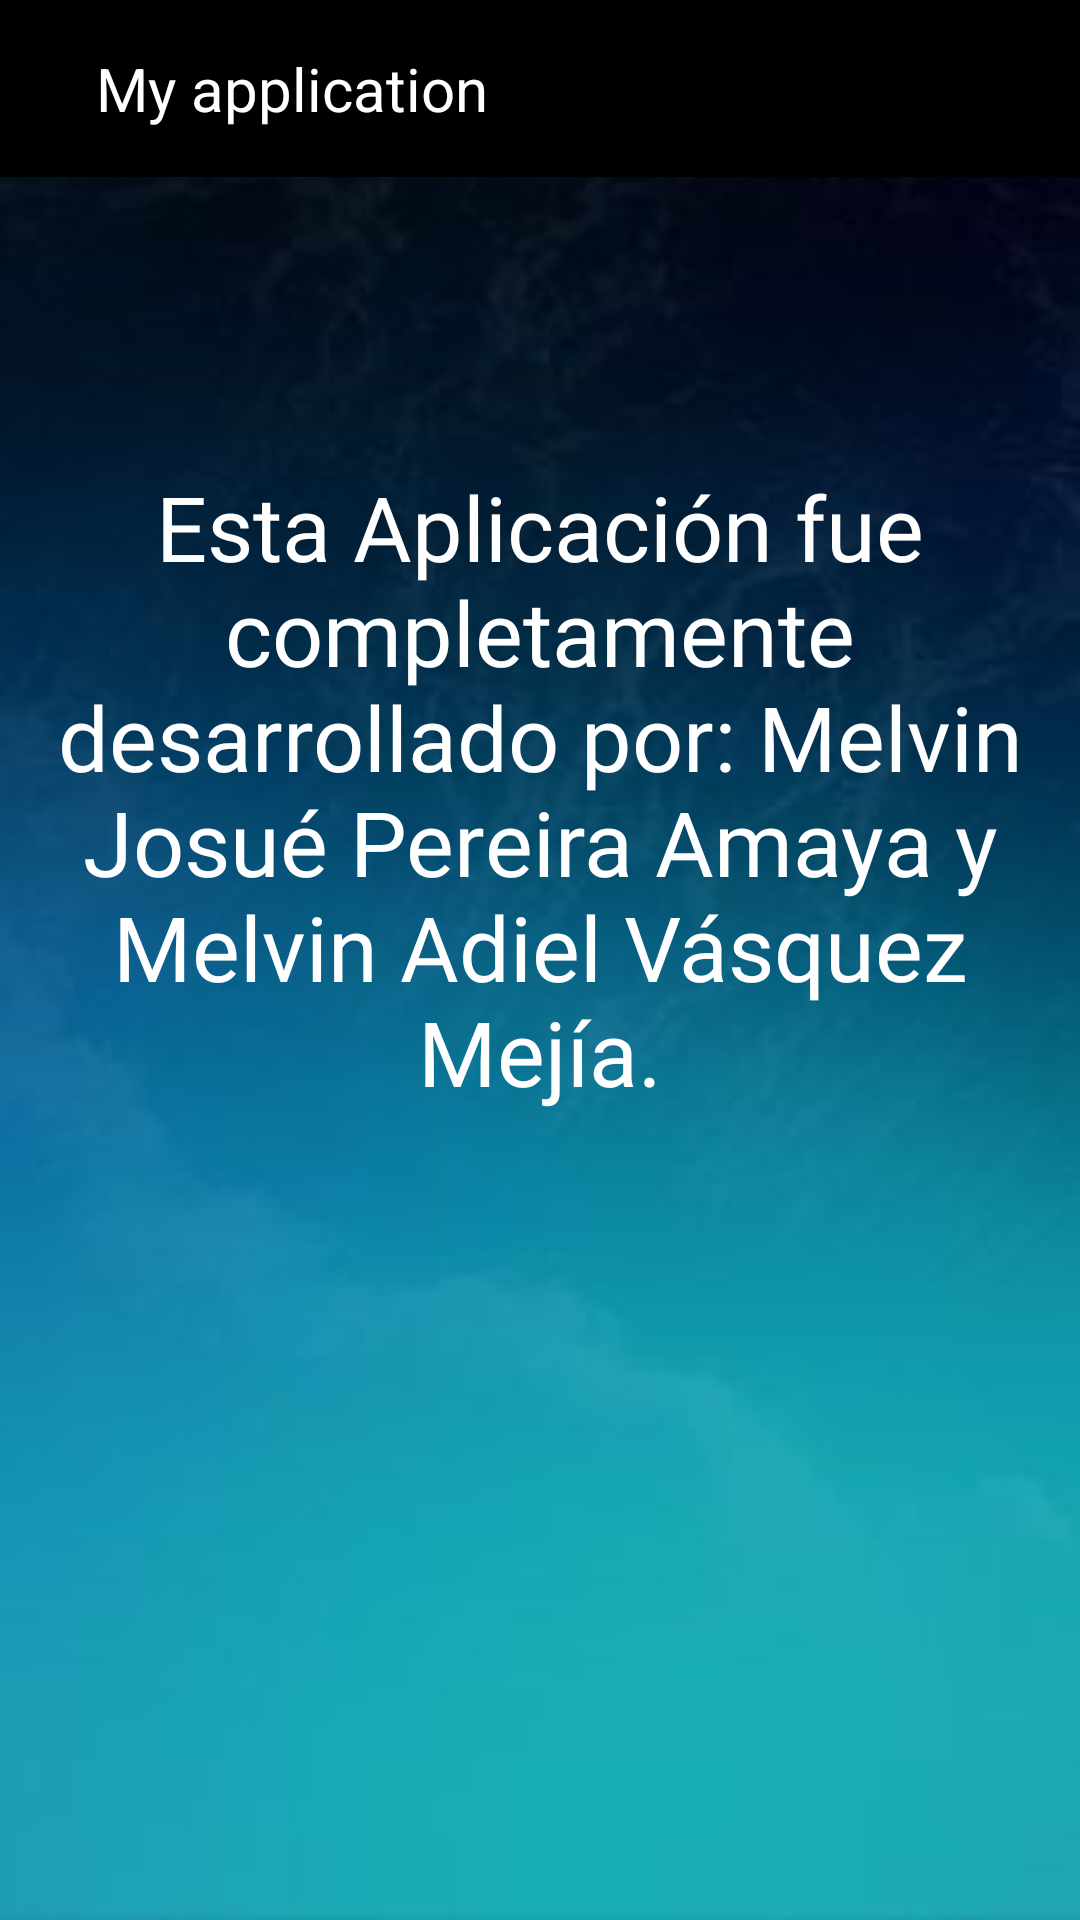

Produce the Android XML layout that renders to this screen, including the resource entries it uses.
<!-- AndroidManifest.xml: application theme Theme.NumerosDel1al10 -->
<!-- res/layout/activity_main_about.xml -->
<?xml version="1.0" encoding="utf-8"?>
<androidx.constraintlayout.widget.ConstraintLayout xmlns:android="http://schemas.android.com/apk/res/android"
    xmlns:app="http://schemas.android.com/apk/res-auto"
    xmlns:tools="http://schemas.android.com/tools"
    android:layout_width="match_parent"
    android:layout_height="match_parent"
    tools:context=".MainActivity_About"
    android:background="@drawable/fon">
    <include layout="@layout/toolbar"/>

    <TextView
        android:id="@+id/textView4"
        android:layout_width="wrap_content"
        android:layout_height="wrap_content"
        android:fontFamily="@font/alfa_slab_one"
        android:text="Esta Aplicación fue completamente desarrollado por: Melvin Josué Pereira Amaya y Melvin Adiel Vásquez Mejía."
        android:textAlignment="center"
        android:textColor="@color/white"
        android:textSize="30dp"
        app:layout_constraintBottom_toBottomOf="parent"
        app:layout_constraintEnd_toEndOf="parent"
        app:layout_constraintHorizontal_bias="0.0"
        app:layout_constraintStart_toStartOf="parent"
        app:layout_constraintTop_toTopOf="parent"
        app:layout_constraintVertical_bias="0.366" />
</androidx.constraintlayout.widget.ConstraintLayout>
<!-- res/layout/toolbar.xml (included above) -->
<?xml version="1.0" encoding="utf-8"?>
<RelativeLayout xmlns:android="http://schemas.android.com/apk/res/android"
    android:layout_width="match_parent"
    android:layout_height="wrap_content"
    android:background="@color/black">

    <RelativeLayout
        android:layout_width="match_parent"
        android:layout_height="wrap_content"
        android:padding="16dp">

        <ImageView
            android:id="@+id/btnatras"
            android:layout_width="wrap_content"
            android:layout_height="wrap_content"
            android:layout_centerVertical="true"
            android:src="@drawable/ic_baseline_arrow_back_24" />

        <TextView
            android:id="@+id/toolbar_title"
            android:layout_width="wrap_content"
            android:layout_height="wrap_content"
            android:textColor="@color/white"
            android:layout_centerVertical="true"
            android:layout_marginStart="16dp"
            android:layout_toEndOf="@+id/btnatras"
            android:text="My application"
            android:textSize="20dp" />


    </RelativeLayout>

</RelativeLayout>
<!-- resources referenced by this layout -->
<resources>
  <!-- drawable fon: jpg bitmap (drawable, 5571 bytes) -->
  <style name="Theme.NumerosDel1al10" parent="Theme.MaterialComponents.DayNight.NoActionBar">
          
          <item name="colorPrimary">@color/purple_500</item>
          <item name="colorPrimaryVariant">@color/purple_700</item>
          <item name="colorOnPrimary">@color/white</item>
          
          <item name="colorSecondary">@color/teal_200</item>
          <item name="colorSecondaryVariant">@color/teal_700</item>
          <item name="colorOnSecondary">@color/black</item>
          
          <item name="android:statusBarColor" tools:targetApi="l">?attr/colorPrimaryVariant</item>
          
  
          <item name="android:windowAnimationStyle">@style/ActivityAnim</item>
  
      </style>
  <style name="ActivityAnim" parent="@android:style/Animation.Activity">
          <item name="android:activityOpenEnterAnimation">@anim/slide_in</item>
          <item name="android:activityCloseEnterAnimation">@anim/slide_in</item>
          <item name="android:activityOpenExitAnimation">@anim/slide_out</item>
          <item name="android:activityCloseExitAnimation">@anim/slide_out</item>
      </style>
  <!-- not gathered from this repository: default colours our renderer supplied (Android Studio template values) -->
  <color name="purple_500">#FF6200EE</color>
  <color name="purple_700">#FF3700B3</color>
  <color name="teal_200">#FF03DAC5</color>
  <color name="teal_700">#FF018786</color>
  <color name="black">#FF000000</color>
  <color name="white">#FFFFFFFF</color>
</resources>
